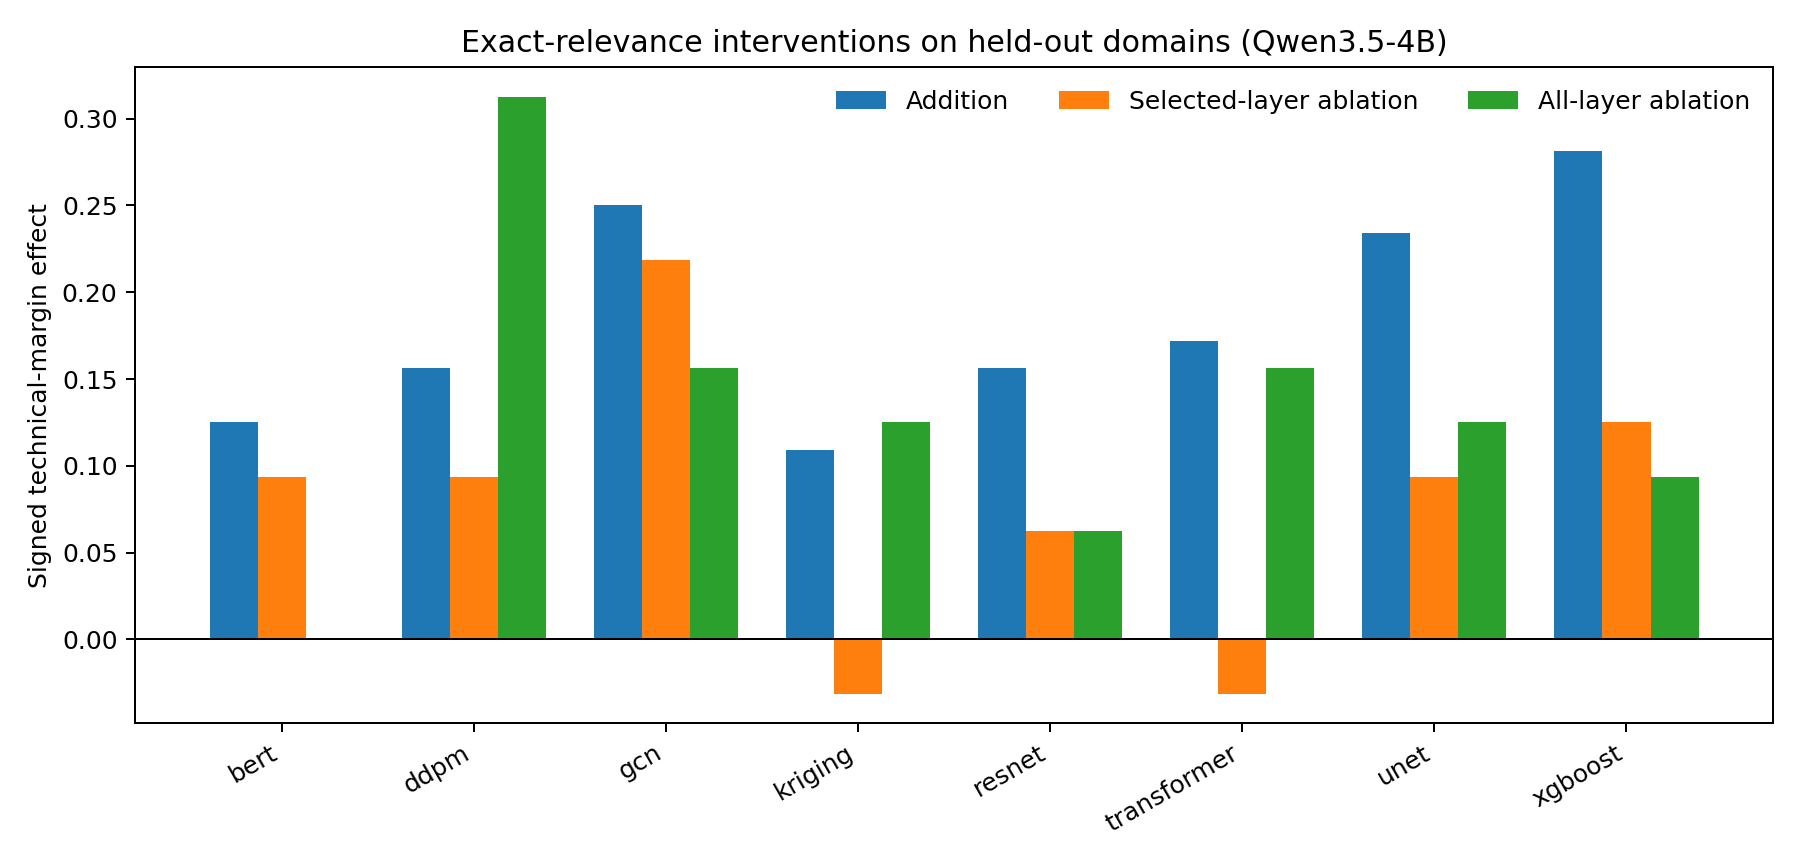

The file beside this chart, header and first rows:
source, selected_layer, selected_position, baseline_gap, addition_effect, single_layer_ablation_reduction, all_layer_ablation_reduction, random_additions_ge_learned, random_additions_n
bert, 17, -1, 0.03125, 0.125, 0.09375, -7.450580596923828e-09, 0, 100
ddpm, 21, -1, 0.0, 0.1563, 0.09375, 0.3125, 0, 100
gcn, 17, -1, 0.1875, 0.25, 0.2188, 0.1562, 0, 100
kriging, 18, -1, 0.4062, 0.1094, -0.03125, 0.125, 0, 100
resnet, 17, -1, -0.1875, 0.1562, 0.0625, 0.0625, 0, 100
transformer, 18, -1, 0.3125, 0.1719, -0.03125, 0.1562, 0, 100
unet, 17, -1, -0.0625, 0.2344, 0.09375, 0.125, 0, 100
xgboost, 17, -1, 0.3125, 0.2812, 0.125, 0.09375, 0, 100
